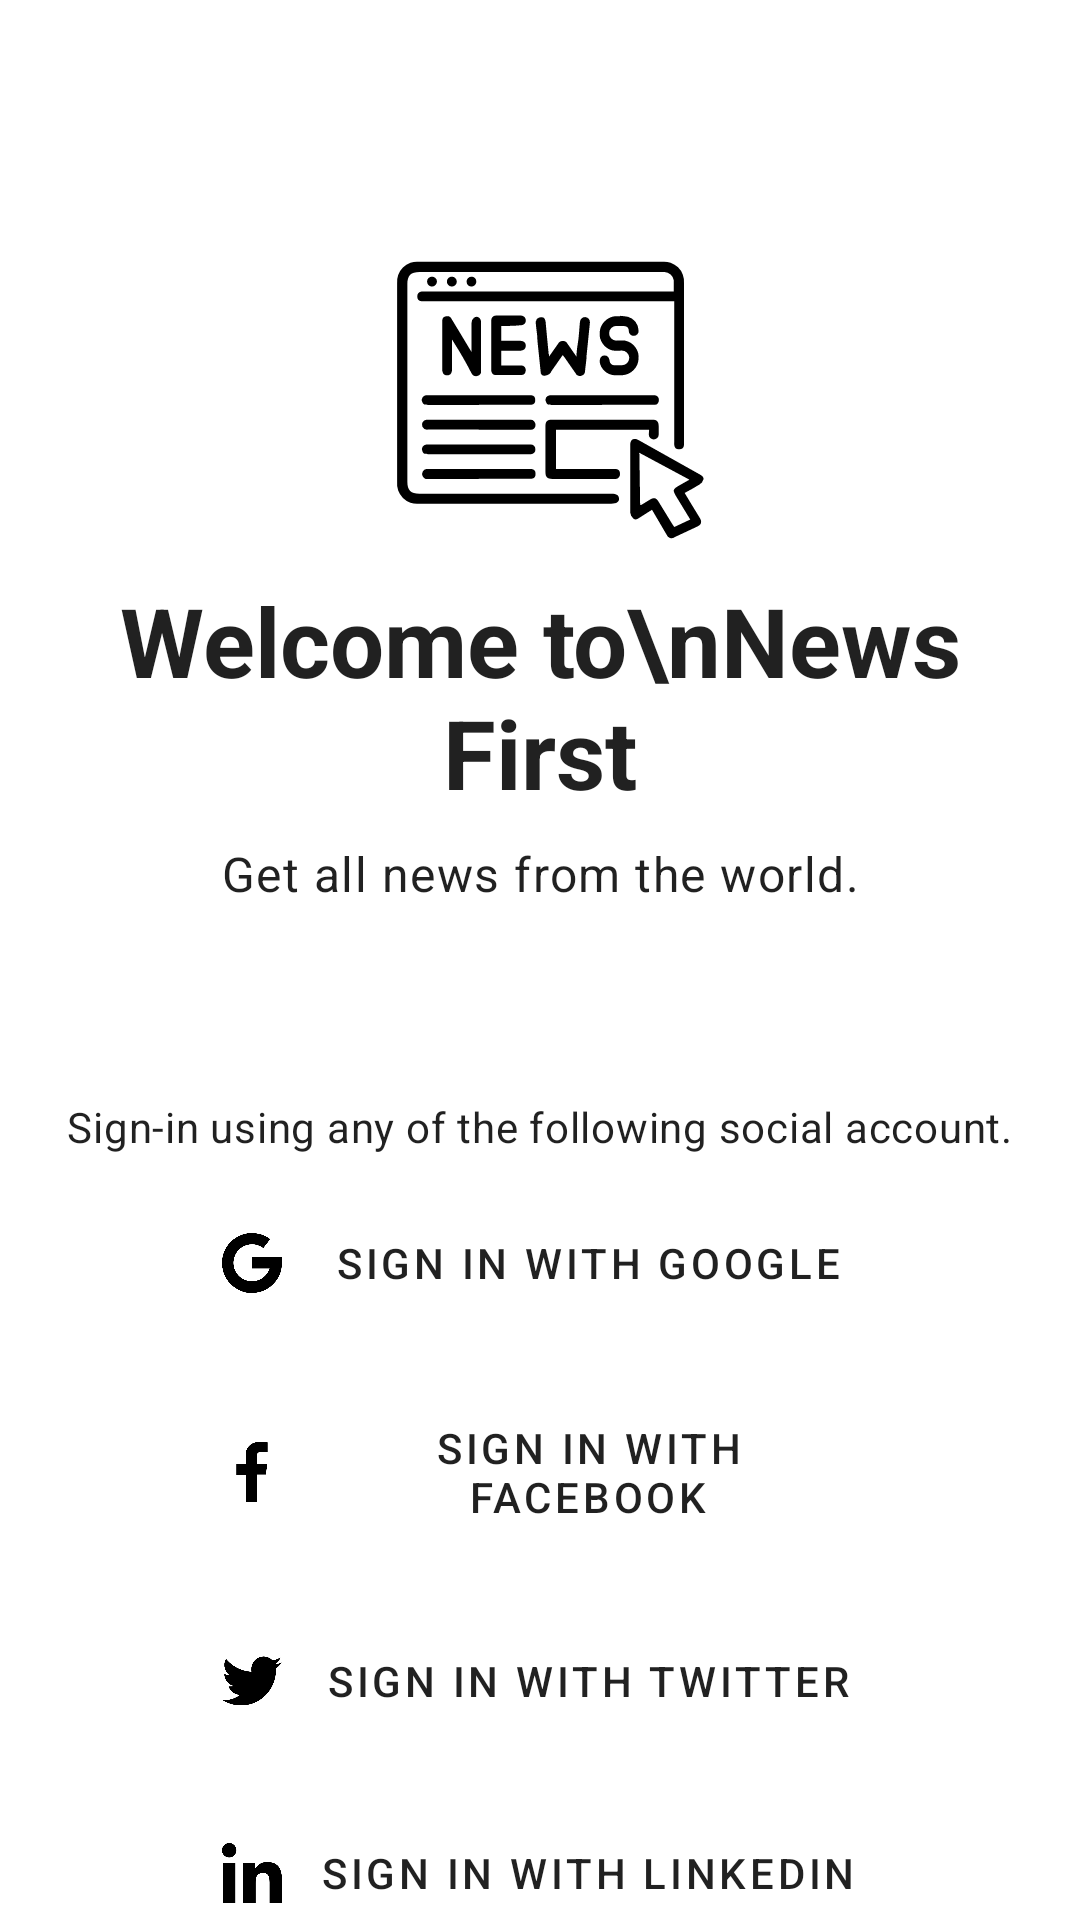

Here is an Android app screen rendered from its layout file. Give the layout XML and the strings, colors and styles it references.
<!-- AndroidManifest.xml: application theme Theme.NewsFirstApp -->
<!-- res/layout/activity_log_in.xml -->
<?xml version="1.0" encoding="utf-8"?>
<androidx.core.widget.NestedScrollView xmlns:android="http://schemas.android.com/apk/res/android"
    xmlns:app="http://schemas.android.com/apk/res-auto"
    xmlns:tools="http://schemas.android.com/tools"
    android:layout_width="match_parent"
    android:layout_height="match_parent"
    android:fillViewport="true"
    tools:context=".ui.LogIn">

    <androidx.constraintlayout.widget.ConstraintLayout
        android:layout_width="match_parent"
        android:layout_height="wrap_content">

        <ImageView
            android:id="@+id/ivAppLogo"
            android:layout_width="128dp"
            android:layout_height="128dp"
            android:src="@drawable/ic_logo"
            app:tint="?colorOnSurface"
            android:layout_marginTop="64dp"
            android:transitionName="app_logo_transition"
            app:layout_constraintTop_toTopOf="parent"
            app:layout_constraintStart_toStartOf="parent"
            app:layout_constraintEnd_toEndOf="parent" />

        <TextView
            android:id="@+id/tvAppName"
            android:layout_width="0dp"
            android:layout_height="wrap_content"
            android:textAlignment="center"
            android:textAppearance="@style/TextAppearance.MaterialComponents.Headline5"
            android:textStyle="bold"
            android:textSize="32sp"
            android:text="Welcome to\nNews First"
            app:layout_constraintTop_toBottomOf="@id/ivAppLogo"
            app:layout_constraintStart_toStartOf="parent"
            app:layout_constraintEnd_toEndOf="parent"
            android:layout_marginStart="32dp"
            android:layout_marginEnd="32dp" />

        <TextView
            android:id="@+id/tvAppSlogan"
            android:layout_width="0dp"
            android:layout_height="wrap_content"
            android:textAlignment="center"
            android:layout_marginTop="8dp"
            android:textAppearance="@style/TextAppearance.MaterialComponents.Body1"
            android:text="Get all news from the world."
            app:layout_constraintTop_toBottomOf="@id/tvAppName"
            app:layout_constraintStart_toStartOf="parent"
            app:layout_constraintEnd_toEndOf="parent"
            android:layout_marginStart="48dp"
            android:layout_marginEnd="48dp" />

        <TextView
            android:id="@+id/tvSocialMediaSignInTitle"
            android:layout_width="wrap_content"
            android:layout_height="wrap_content"
            android:layout_marginTop="64dp"
            android:textAppearance="@style/TextAppearance.MaterialComponents.Body2"
            app:layout_constraintStart_toStartOf="parent"
            app:layout_constraintEnd_toEndOf="parent"
            app:layout_constraintTop_toBottomOf="@id/tvAppSlogan"
            android:text="Sign-in using any of the following social account." />

        <TextView
            android:id="@+id/tvSignInWithGoogle"
            android:layout_width="match_parent"
            android:layout_height="wrap_content"
            android:layout_marginTop="8dp"
            android:layout_marginStart="56dp"
            android:layout_marginEnd="56dp"
            android:padding="16dp"
            android:gravity="center"
            android:textAppearance="@style/TextAppearance.MaterialComponents.Button"
            android:text="Sign in with Google"
            android:clickable="true"
            android:focusable="true"
            android:background="?selectableItemBackground"
            app:layout_constraintStart_toStartOf="parent"
            app:layout_constraintEnd_toEndOf="parent"
            app:layout_constraintTop_toBottomOf="@id/tvSocialMediaSignInTitle"
            android:drawablePadding="8dp"
            app:drawableStartCompat="@drawable/ic_google_icon" />

        <TextView
            android:id="@+id/tvSignInWithFacebook"
            android:layout_width="match_parent"
            android:layout_height="wrap_content"
            android:layout_marginTop="8dp"
            android:layout_marginStart="56dp"
            android:layout_marginEnd="56dp"
            android:padding="16dp"
            android:gravity="center"
            android:textAppearance="@style/TextAppearance.MaterialComponents.Button"
            android:text="Sign in with Facebook"
            android:clickable="true"
            android:focusable="true"
            android:background="?selectableItemBackground"
            app:layout_constraintStart_toStartOf="parent"
            app:layout_constraintEnd_toEndOf="parent"
            app:layout_constraintTop_toBottomOf="@id/tvSignInWithGoogle"
            android:drawablePadding="8dp"
            app:drawableStartCompat="@drawable/ic_facebook_icon" />

        <TextView
            android:id="@+id/tvSignInWithTwitter"
            android:layout_width="match_parent"
            android:layout_height="wrap_content"
            android:layout_marginTop="8dp"
            android:layout_marginStart="56dp"
            android:layout_marginEnd="56dp"
            android:padding="16dp"
            android:gravity="center"
            android:textAppearance="@style/TextAppearance.MaterialComponents.Button"
            android:text="Sign in with Twitter"
            android:clickable="true"
            android:focusable="true"
            android:background="?selectableItemBackground"
            app:layout_constraintStart_toStartOf="parent"
            app:layout_constraintEnd_toEndOf="parent"
            app:layout_constraintTop_toBottomOf="@id/tvSignInWithFacebook"
            android:drawablePadding="8dp"
            app:drawableStartCompat="@drawable/ic_twitter_icon" />

        <TextView
            android:id="@+id/tvSignInWithLinkedin"
            android:layout_width="match_parent"
            android:layout_height="wrap_content"
            android:layout_marginTop="8dp"
            android:layout_marginStart="56dp"
            android:layout_marginEnd="56dp"
            android:padding="16dp"
            android:gravity="center"
            android:textAppearance="@style/TextAppearance.MaterialComponents.Button"
            android:text="Sign in with LinkedIn"
            android:clickable="true"
            android:focusable="true"
            android:background="?selectableItemBackground"
            app:layout_constraintStart_toStartOf="parent"
            app:layout_constraintEnd_toEndOf="parent"
            app:layout_constraintTop_toBottomOf="@id/tvSignInWithTwitter"
            android:drawablePadding="8dp"
            app:drawableStartCompat="@drawable/ic_linkedin_icon" />

        <TextView
            android:id="@+id/tvSignInWithGithub"
            android:layout_width="match_parent"
            android:layout_height="wrap_content"
            android:layout_marginTop="8dp"
            android:layout_marginStart="56dp"
            android:layout_marginEnd="56dp"
            android:padding="16dp"
            android:gravity="center"
            android:textAppearance="@style/TextAppearance.MaterialComponents.Button"
            android:text="Sign in with GitHub"
            android:clickable="true"
            android:focusable="true"
            android:background="?selectableItemBackground"
            app:layout_constraintStart_toStartOf="parent"
            app:layout_constraintEnd_toEndOf="parent"
            app:layout_constraintTop_toBottomOf="@id/tvSignInWithLinkedin"
            android:drawablePadding="8dp"
            app:drawableStartCompat="@drawable/ic_github_icon" />
    </androidx.constraintlayout.widget.ConstraintLayout>

</androidx.core.widget.NestedScrollView>
<!-- resources referenced by this layout -->
<resources>
  <!-- drawable ic_facebook_icon (drawable) -->
  <vector xmlns:android="http://schemas.android.com/apk/res/android"
      android:width="24dp"
      android:height="24dp"
      android:viewportWidth="24"
      android:viewportHeight="24">
    <path
        android:fillColor="#FF000000"
        android:pathData="M15.48,2l1,0.08 0.7,0.06V5.32h-0.28c-0.67,0 -1.34,0 -2,0a1.25,1.25 0,0 0,-1.33 1.31c0,0.87 0,1.75 0,2.65h3.51l-0.46,3.56h-3V22H9.88V12.89H6.81V9.33H9.88V9.08c0,-0.93 0,-1.86 0,-2.79a4.43,4.43 0,0 1,1.16 -3,4.14 4.14,0 0,1 2.2,-1.18c0.23,-0.05 0.46,-0.08 0.69,-0.12Z"/>
  </vector>
  <!-- drawable ic_google_icon (drawable) -->
  <vector xmlns:android="http://schemas.android.com/apk/res/android"
      android:width="24dp"
      android:height="24dp"
      android:viewportWidth="24"
      android:viewportHeight="24">
    <path
        android:fillColor="#FF000000"
        android:pathData="M12.57,22H11.4l-0.15,0A9.44,9.44 0,0 1,6.9 20.58a9.81,9.81 0,0 1,-4.74 -6.86c-0.07,-0.37 -0.11,-0.76 -0.16,-1.13V11.42l0,-0.17c0.09,-0.55 0.13,-1.1 0.27,-1.63A9.8,9.8 0,0 1,7.71 3a9.7,9.7 0,0 1,5.88 -0.85,9.46 9.46,0 0,1 3.11,1c0.47,0.27 0.92,0.58 1.39,0.87l-2.33,3a6.19,6.19 0,0 0,-9.43 7.39,6.17 6.17,0 0,0 11.52,-0.58H12V10.11H22c0,1 0,2 -0.08,2.91a9.63,9.63 0,0 1,-2.44 5.58,9.78 9.78,0 0,1 -5.77,3.23C13.33,21.9 13,21.94 12.57,22Z"/>
  </vector>
  <!-- drawable ic_linkedin_icon (drawable) -->
  <vector xmlns:android="http://schemas.android.com/apk/res/android"
      android:width="24dp"
      android:height="24dp"
      android:viewportWidth="24"
      android:viewportHeight="24">
    <path
        android:fillColor="#FF000000"
        android:pathData="M13.22,22H9.09V8.68h4v1.77c0.29,-0.33 0.53,-0.67 0.83,-0.95a4.26,4.26 0,0 1,2.61 -1.14A6.54,6.54 0,0 1,19 8.6a3.82,3.82 0,0 1,2.6 2.75A10.24,10.24 0,0 1,22 14.1q0,3.87 0,7.74s0,0.06 0,0.11H17.85v-0.28c0,-2.21 0,-4.41 0,-6.62a7.09,7.09 0,0 0,-0.13 -1.38A1.93,1.93 0,0 0,15.29 12a2.14,2.14 0,0 0,-2 2.08,10.81 10.81,0 0,0 -0.09,1.39q0,3.12 0,6.25Z"/>
    <path
        android:fillColor="#FF000000"
        android:pathData="M6.46,22H2.35V8.67H6.46Z"/>
    <path
        android:fillColor="#FF000000"
        android:pathData="M6.8,4.4A2.42,2.42 0,0 1,4.42 6.83,2.41 2.41,0 0,1 4.38,2 2.4,2.4 0,0 1,6.8 4.4Z"/>
  </vector>
  <!-- drawable ic_twitter_icon (drawable) -->
  <vector xmlns:android="http://schemas.android.com/apk/res/android"
      android:width="24dp"
      android:height="24dp"
      android:viewportWidth="24"
      android:viewportHeight="24">
    <path
        android:fillColor="#FF000000"
        android:pathData="M2,18.32a8.38,8.38 0,0 0,6 -1.71A4.17,4.17 0,0 1,5 15.2a3.75,3.75 0,0 1,-0.8 -1.44A4.61,4.61 0,0 0,6 13.68,4.15 4.15,0 0,1 2.77,9.62c0.29,0.11 0.57,0.24 0.86,0.32a5.4,5.4 0,0 0,0.91 0.14A4.21,4.21 0,0 1,2.82 7.17a3.92,3.92 0,0 1,0.53 -2.56A11.7,11.7 0,0 0,11.83 8.9a4.67,4.67 0,0 1,0 -1.58A4.13,4.13 0,0 1,14.72 4a4.07,4.07 0,0 1,4 1A0.33,0.33 0,0 0,19 5.1a7.67,7.67 0,0 0,2.27 -0.84l0.19,-0.1a4.2,4.2 0,0 1,-1.69 2.22A7.61,7.61 0,0 0,22 5.8l0,0c-0.33,0.39 -0.65,0.79 -1,1.16s-0.61,0.53 -0.91,0.8a0.42,0.42 0,0 0,-0.12 0.26,11.83 11.83,0 0,1 -5.13,10.12A10.52,10.52 0,0 1,10 20a12.26,12.26 0,0 1,-5 -0.35,11.81 11.81,0 0,1 -2.9,-1.3Z"/>
  </vector>
  <style name="Theme.NewsFirstApp" parent="Theme.MaterialComponents.DayNight.DarkActionBar">
          
          <item name="colorPrimary">@color/purple_500</item>
          <item name="colorPrimaryVariant">@color/purple_700</item>
          <item name="colorOnPrimary">@color/white</item>
          
          <item name="colorSecondary">@color/teal_200</item>
          <item name="colorSecondaryVariant">@color/teal_700</item>
          <item name="colorOnSecondary">@color/black</item>
          
          <item name="android:statusBarColor" tools:targetApi="l">@color/white</item>
          
          <item name="android:windowLightStatusBar" tools:targetApi="m">true</item>
      </style>
  <!-- not gathered from this repository: default colours our renderer supplied (Android Studio template values) -->
  <color name="purple_500">#FF6200EE</color>
  <color name="purple_700">#FF3700B3</color>
  <color name="teal_200">#FF03DAC5</color>
  <color name="teal_700">#FF018786</color>
  <color name="black">#FF000000</color>
  <color name="white">#FFFFFFFF</color>
</resources>
